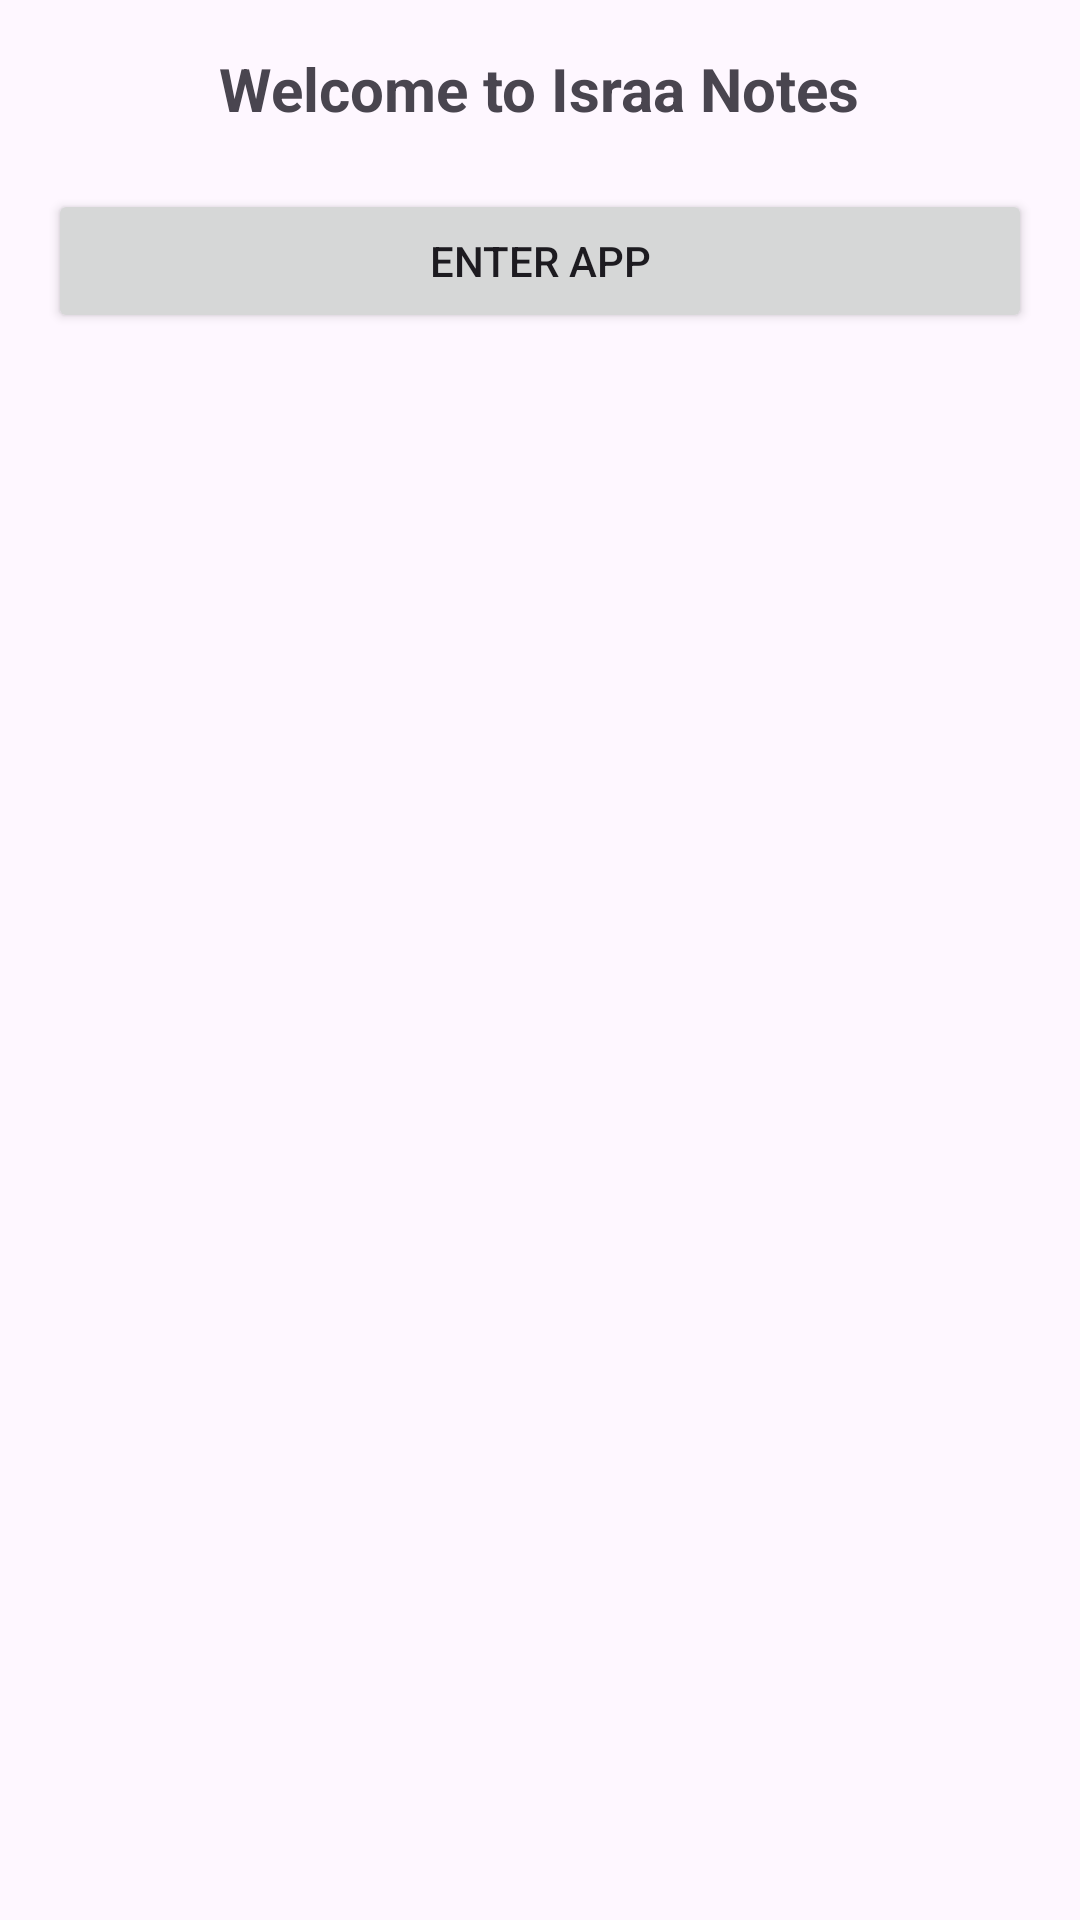

Reconstruct the res/layout file that produces this screen, plus the resources it refers to.
<!-- AndroidManifest.xml: application theme Theme.IsraaNotes -->
<!-- res/layout/activity_main.xml -->
<?xml version="1.0" encoding="utf-8"?>
<LinearLayout xmlns:android="http://schemas.android.com/apk/res/android"
    xmlns:tools="http://schemas.android.com/tools"
    android:id="@+id/mainLayout"
    android:layout_width="match_parent"
    android:layout_height="match_parent"
    android:padding="16dp"
    android:orientation="vertical"
    tools:context=".MainActivity">

    <TextView
        android:id="@+id/welcomeText"
        android:layout_width="wrap_content"
        android:layout_height="wrap_content"
        android:text="Welcome to Israa Notes"
        android:textSize="20sp"
        android:textStyle="bold"
        android:layout_gravity="center_horizontal"
        android:paddingBottom="20dp"/>

    <Button
        android:id="@+id/btnGoToHome"
        android:layout_width="match_parent"
        android:layout_height="wrap_content"
        android:text="Enter App" />

</LinearLayout>
<!-- resources referenced by this layout -->
<resources>
  <style name="Theme.IsraaNotes" parent="Base.Theme.IsraaNotes" />
  <style name="Base.Theme.IsraaNotes" parent="Theme.Material3.DayNight.NoActionBar">
          
          
      </style>
</resources>
